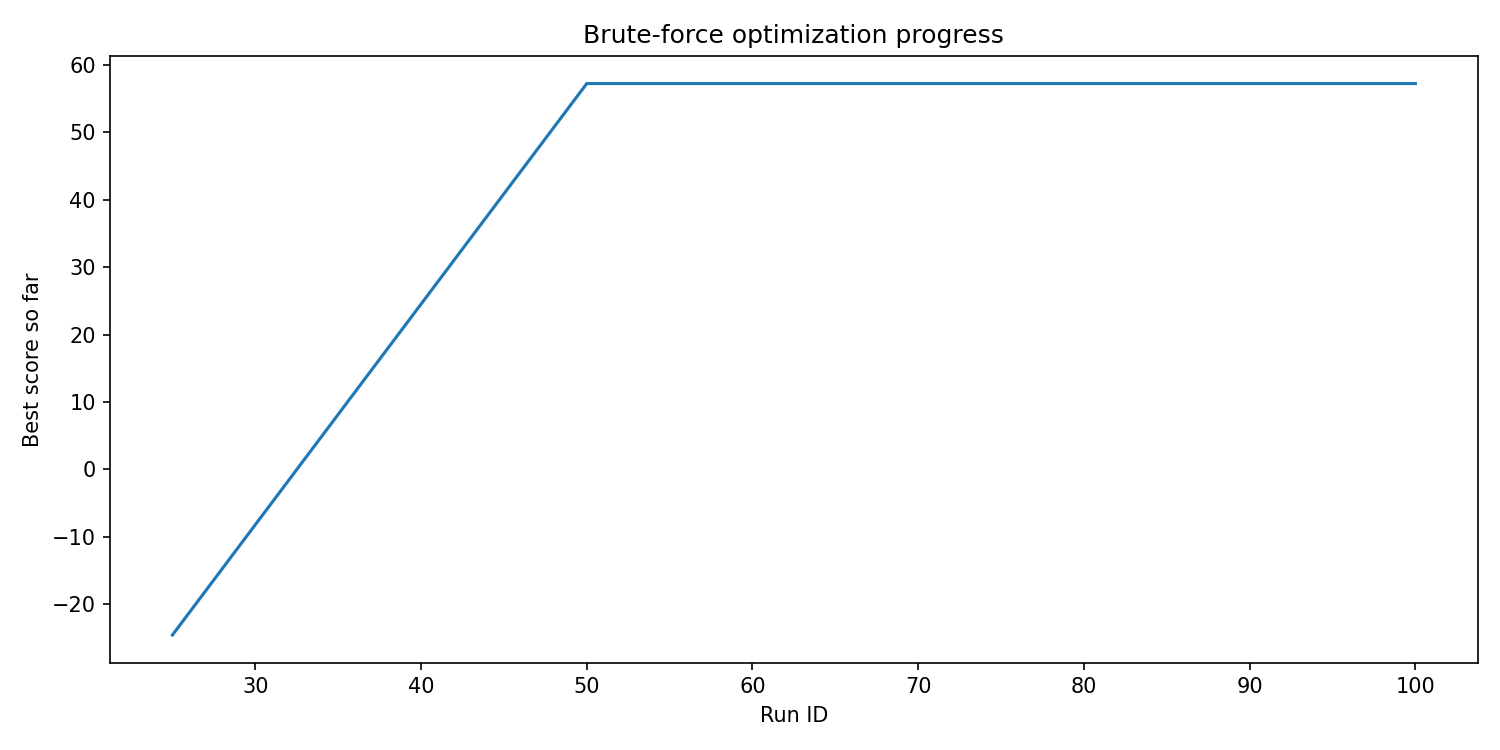

Source data for this figure (header and first rows):
run_id, best_score, elapsed_seconds
25, -24.53, 2.138
50, 57.19, 5.426
75, 57.19, 7.51
100, 57.19, 9.226
